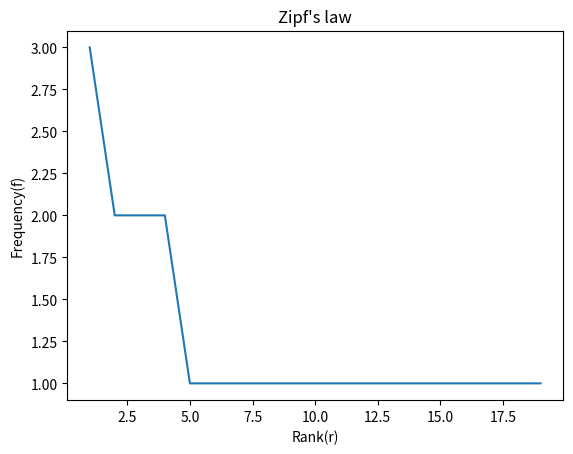

This figure's Python source:
import matplotlib.pyplot as plt
import re


text = "Two friends were met by a bear. One climbed a tree, abandoning the other. The other played dead, and the bear left him unharmed."

#Convert text to lower case
text = text.lower()

#Remove the unwanted characters
textList = re.split(', | |\. ', text)

textDict = {}
wordFrequency={}

#Find the frequency of words
for txt in textList:
  if txt in textDict.keys():
    textDict[txt]+=1
  else:
    textDict[txt]=1

#Sort the word frequencies in descending order
wordFrequency = dict(
        sorted(
            textDict.items(),
            key=lambda x: x[1],
            reverse=True)
        )

#Define two lists, rank and frequency
rank = []
frequency = []
init = 0

#Assign ranks based on frequencies of words
for freq in wordFrequency.values():
  init+=1
  rank.append(init)
  frequency.append(freq)

#Plot the rank and frequency
plt.plot(rank,frequency)

# Labelling the x axis
plt.xlabel('Rank(r)')
# Labelling the y axis
plt.ylabel('Frequency(f)')

# Providing a title to the graph
plt.title("Zipf's law")
